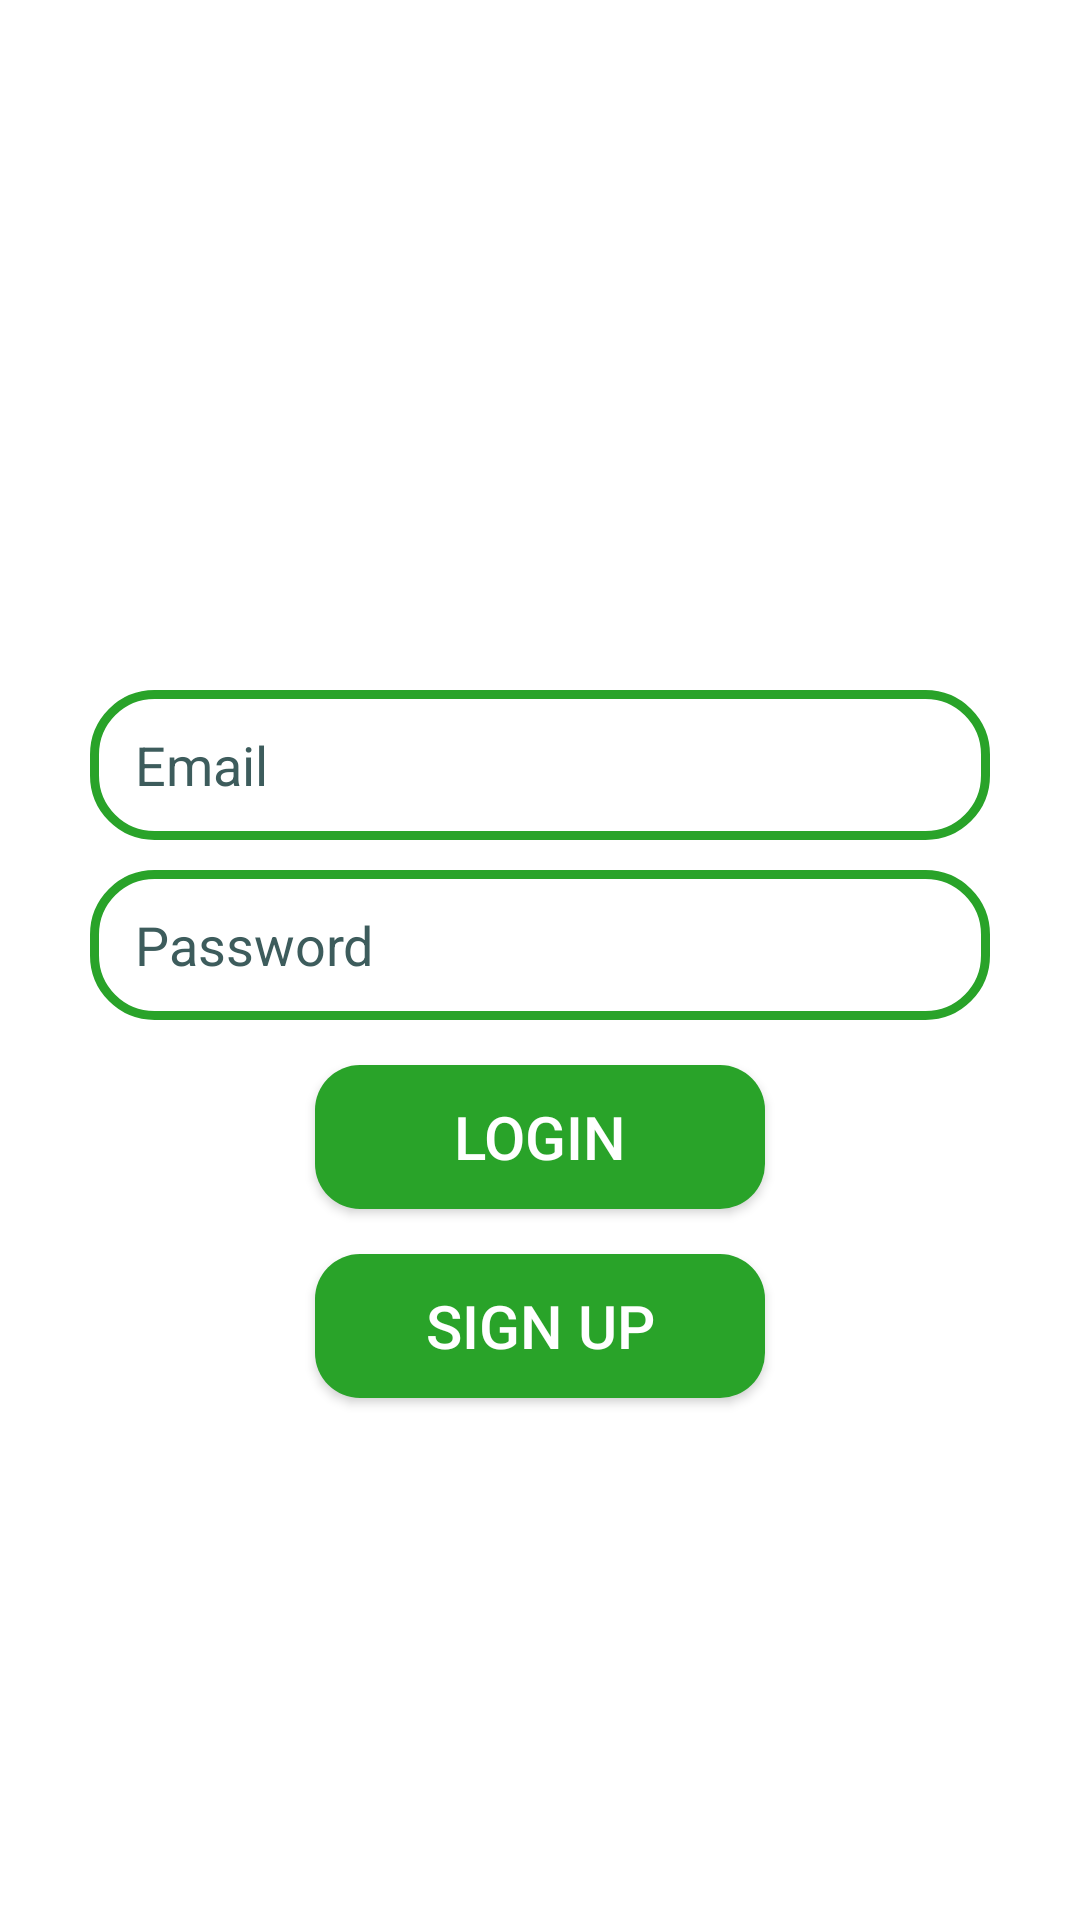

Android layout source for this screen:
<!-- AndroidManifest.xml: application theme Theme.ChatDuo -->
<!-- res/layout/activity_login.xml -->
<?xml version="1.0" encoding="utf-8"?>
<RelativeLayout xmlns:android="http://schemas.android.com/apk/res/android"
    xmlns:app="http://schemas.android.com/apk/res-auto"
    xmlns:tools="http://schemas.android.com/tools"
    android:layout_width="match_parent"
    android:layout_height="match_parent"
    android:background="@color/white"
    tools:context=".LoginActivity">

    <ImageView
        android:id="@+id/appLogo"
        android:layout_width="150dp"
        android:layout_height="150dp"
        android:src="@drawable/logo"
        android:layout_centerHorizontal="true"
        android:layout_marginTop="70dp"/>
    <EditText
        android:id="@+id/edt_Email"
        android:layout_width="match_parent"
        android:layout_height="50dp"
        android:textColorHint="@color/textHint"
        android:inputType="textEmailAddress"
        android:background="@drawable/edt_background"
        android:paddingLeft="15dp"
        android:textColor="@color/black"
        android:layout_below="@id/appLogo"
        android:layout_marginTop="10dp"
        android:hint="Email"
        android:layout_marginHorizontal="30dp"/>

    <EditText
        android:id="@+id/edt_Password"
        android:layout_width="match_parent"
        android:layout_height="50dp"
        android:layout_below="@id/edt_Email"
        android:layout_marginTop="10dp"
        android:textColorHint="@color/textHint"
        android:background="@drawable/edt_background"
        android:paddingLeft="15dp"
        android:textColor="@color/black"
        android:inputType="textPassword"
        android:hint="Password"
        android:layout_marginHorizontal="30dp"/>

    <Button
        android:id="@+id/btn_login"
        android:layout_width="150dp"
        android:layout_height="wrap_content"
        android:layout_below="@id/edt_Password"
        android:text="Login"
        android:textColor="@color/white"
        android:textSize="20sp"
        android:background="@drawable/btn_background"
        android:layout_centerHorizontal="true"
        android:layout_marginTop="15dp"/>

    <Button
        android:id="@+id/btn_signup"
        android:layout_width="150dp"
        android:layout_height="wrap_content"
        android:layout_below="@id/btn_login"
        android:text="Sign up"
        android:textColor="@color/white"
        android:textSize="20sp"
        android:background="@drawable/btn_background"
        android:layout_centerHorizontal="true"
        android:layout_marginTop="15dp"/>



</RelativeLayout>
<!-- resources referenced by this layout -->
<resources>
  <color name="black">#FF000000</color>
  <color name="textHint">#3d5c5c</color>
  <color name="white">#FFFFFFFF</color>
  <!-- drawable btn_background (drawable) -->
  <?xml version="1.0" encoding="utf-8"?>
  <shape android:shape="rectangle" xmlns:android="http://schemas.android.com/apk/res/android">
      <corners android:radius="15dp"/>
      <solid android:color="@color/green"/>
  </shape>
  <!-- drawable edt_background (drawable) -->
  <?xml version="1.0" encoding="utf-8"?>
  <shape android:shape="rectangle" xmlns:android="http://schemas.android.com/apk/res/android">
  <corners android:radius="20dp"/>
      <stroke android:color="@color/green"
          android:width="3dp"/>
  </shape>
  <style name="Theme.ChatDuo" parent="Base.Theme.ChatDuo" />
  <color name="green">#29a329</color>
  <style name="Base.Theme.ChatDuo" parent="Theme.AppCompat.Light">
          
          
      </style>
</resources>
